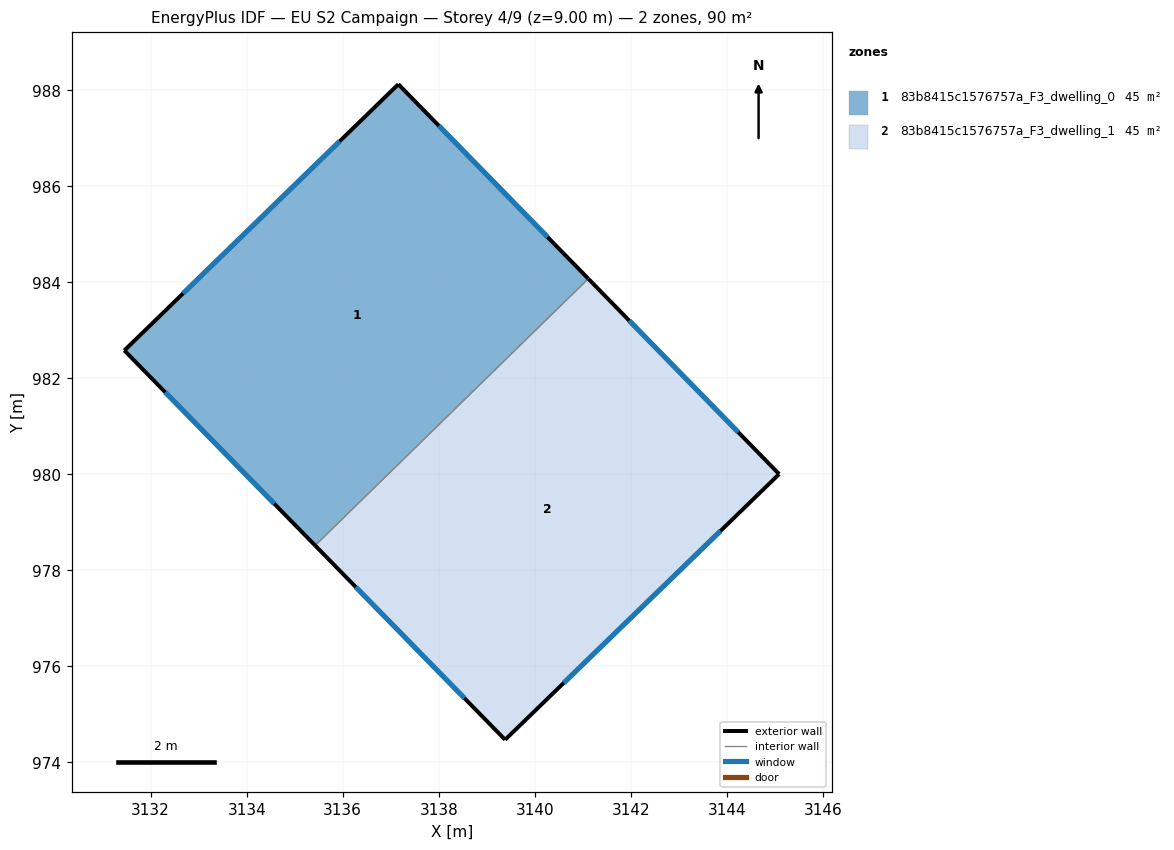
=== STOREY PLAN SPEC (per zone: floor XY polygon, exterior-wall plan segments, windows/doors) ===
zone 1: 83b8415c1576757a_F3_dwelling_0  (45.1 m²)
  floor: (3137.16, 988.12) (3141.11, 984.07) (3135.42, 978.52) (3131.45, 982.58)
  exterior wall: (3137.16, 988.12) – (3131.45, 982.58)  [8.0 m]
    window: (3135.94, 986.94) – (3132.67, 983.77)  [7.8 m²]
  exterior wall: (3141.11, 984.07) – (3137.16, 988.12)  [5.7 m]
    window: (3140.27, 984.94) – (3138.01, 987.26)  [5.5 m²]
  exterior wall: (3131.45, 982.58) – (3135.42, 978.52)  [5.7 m]
    window: (3132.30, 981.71) – (3134.57, 979.39)  [5.6 m²]
  interior walls: 1
zone 2: 83b8415c1576757a_F3_dwelling_1  (45.1 m²)
  floor: (3141.11, 984.07) (3145.09, 980.00) (3139.38, 974.47) (3135.42, 978.52)
  exterior wall: (3145.09, 980.00) – (3141.11, 984.07)  [5.7 m]
    window: (3144.24, 980.88) – (3141.97, 983.20)  [5.6 m²]
  exterior wall: (3139.38, 974.47) – (3145.09, 980.00)  [7.9 m]
    window: (3140.60, 975.66) – (3143.87, 978.82)  [7.8 m²]
  exterior wall: (3135.42, 978.52) – (3139.38, 974.47)  [5.7 m]
    window: (3136.27, 977.65) – (3138.53, 975.34)  [5.5 m²]
  interior walls: 1

=== DERIVED (storey summary) ===
Building: EU S2 Campaign
Storey: 4 of 9  (floor level z = 9.00 m)
Storey gross floor area: 90.2 m²
Zones on this storey: 2
  - 83b8415c1576757a_F3_dwelling_0: floor 45.1 m²; exterior wall 19.3 m (57.9 m²); 3 window(s) 18.9 m²; WWR 32.7%
  - 83b8415c1576757a_F3_dwelling_1: floor 45.1 m²; exterior wall 19.3 m (57.9 m²); 3 window(s) 18.9 m²; WWR 32.7%
Zone adjacency (shared interzone walls):
  - 83b8415c1576757a_F3_dwelling_0 ↔ 83b8415c1576757a_F3_dwelling_1